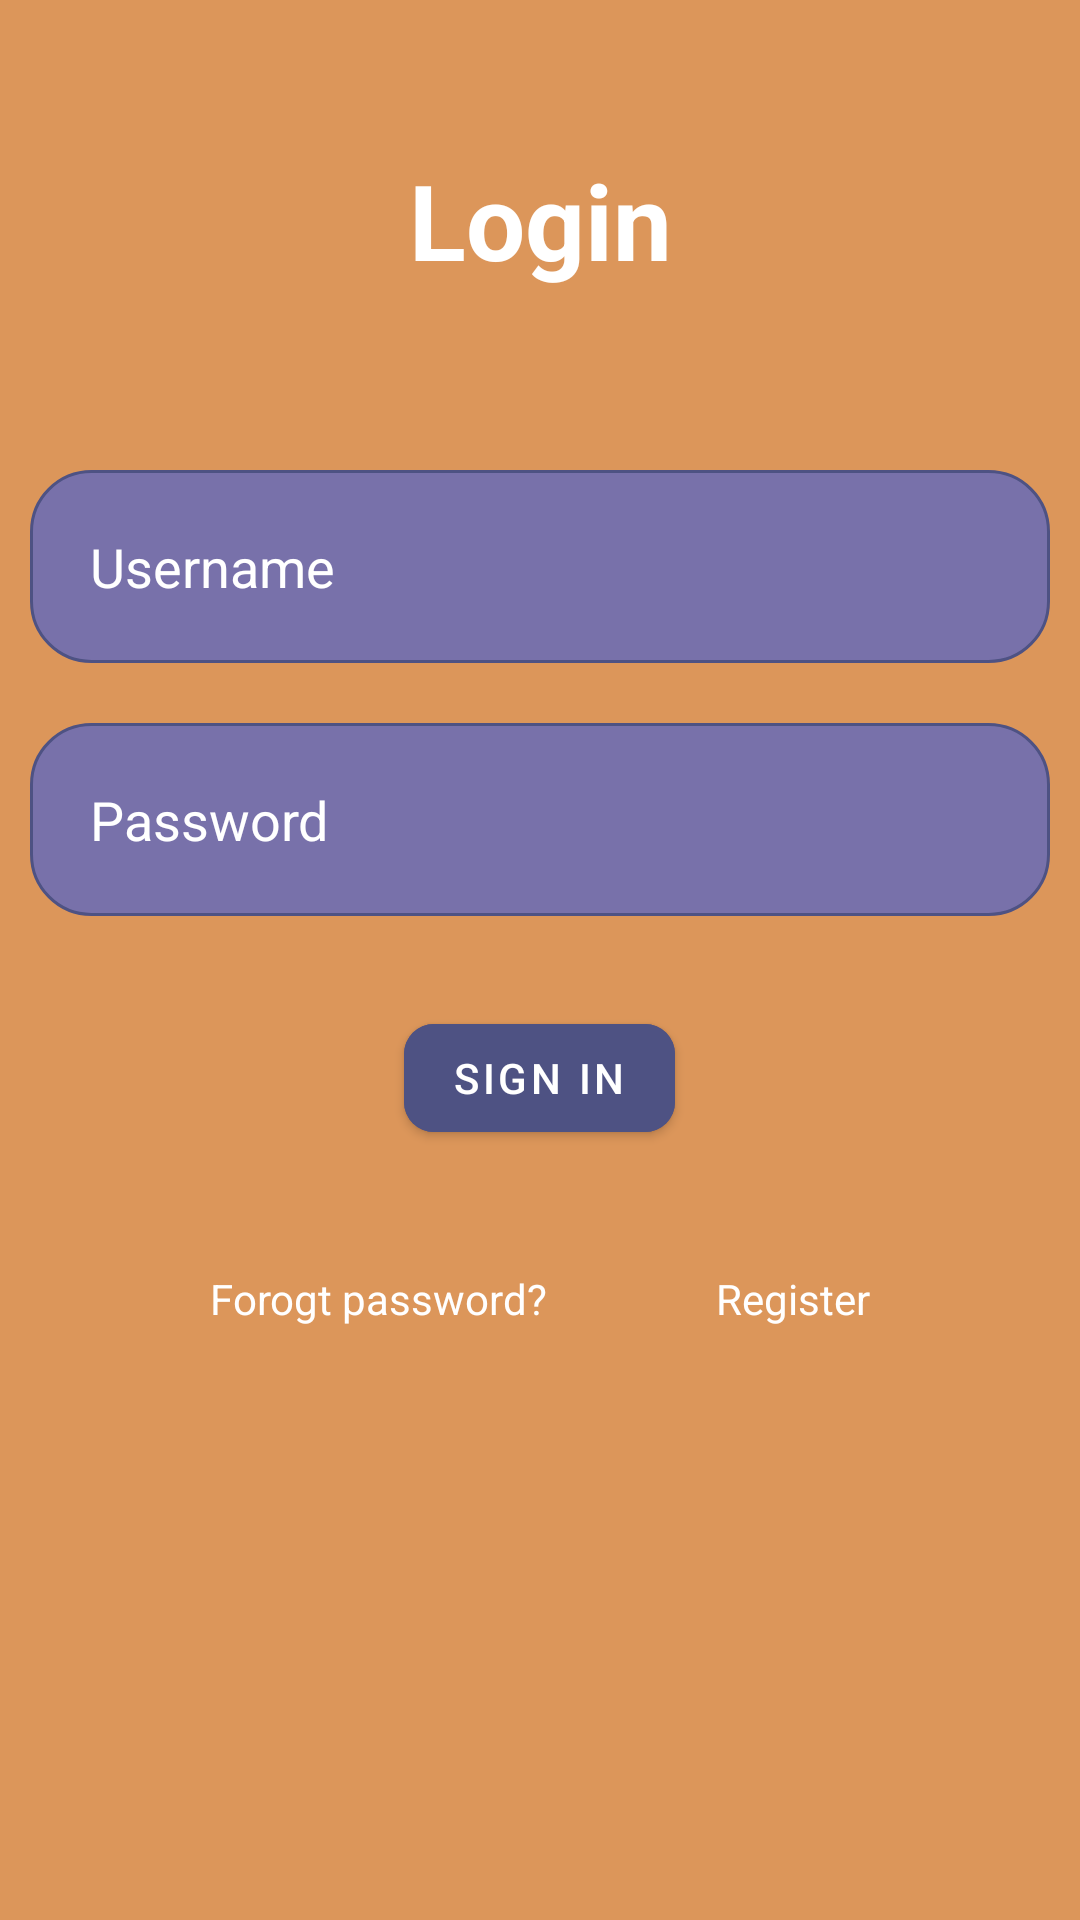

Reconstruct the res/layout file that produces this screen, plus the resources it refers to.
<!-- AndroidManifest.xml: application theme Theme.BookApp -->
<!-- res/layout/activity_login.xml -->
<?xml version="1.0" encoding="utf-8"?>
<RelativeLayout xmlns:android="http://schemas.android.com/apk/res/android"
    xmlns:app="http://schemas.android.com/apk/res-auto"
    xmlns:tools="http://schemas.android.com/tools"
    android:layout_width="match_parent"
    android:layout_height="match_parent"
    android:background="@color/semi_orange"
    tools:context=".Login">

    <TextView
        android:layout_width="match_parent"
        android:layout_height="wrap_content"
        android:id="@+id/signin"
        android:text="@string/login"
        android:textColor="@color/white"
        android:textSize="35dp"
        android:textStyle="bold"
        android:layout_margin="50dp"
        android:gravity="center"/>

    <EditText
        android:id="@+id/username"
        android:layout_width="match_parent"
        android:layout_height="wrap_content"
        android:layout_below="@id/signin"
        android:background="@drawable/edit_text_shape"
        android:hint="@string/username"
        android:textColor="@color/white"
        android:textColorHint="@color/white"
        android:layout_margin="10dp"
        android:padding="20dp"
        android:drawableLeft="@drawable/ic_baseline_person_24"
        android:drawablePadding="20dp"
        />

    <EditText
        android:id="@+id/password"
        android:layout_width="match_parent"
        android:layout_height="wrap_content"
        android:layout_below="@id/username"
        android:background="@drawable/edit_text_shape"
        android:hint="@string/password"
        android:textColor="@color/white"
        android:textColorHint="@color/white"
        android:layout_margin="10dp"
        android:padding="20dp"
        android:drawableLeft="@drawable/ic_baseline_lock_24"
        android:drawablePadding="20dp"
        android:inputType="textPassword"
        />

    <com.google.android.material.button.MaterialButton
        android:layout_width="wrap_content"
        android:layout_height="wrap_content"
        android:id="@+id/login"
        android:layout_below="@+id/password"
        android:textColor="@color/white"
        android:text="@string/sign_in"
        app:cornerRadius="10dp"
        android:backgroundTint="@color/darker_purple"
        android:layout_centerHorizontal="true"
        android:layout_margin="20dp"
        />

    <TextView
        android:layout_width="wrap_content"
        android:layout_height="wrap_content"
        android:id="@+id/forgotpass"
        android:layout_below="@+id/login"
        android:text="@string/forogt_password"
        android:textColor="#FFFFFF"
        android:layout_alignLeft="@id/signin"
        android:layout_margin="20dp"
        />

    <TextView
        android:layout_width="wrap_content"
        android:layout_height="wrap_content"
        android:id="@+id/register"
        android:layout_below="@+id/login"
        android:text="@string/register"
        android:textColor="#FFFFFF"
        android:layout_alignRight="@id/signin"
        android:layout_margin="20dp"
        />

</RelativeLayout>
<!-- resources referenced by this layout -->
<resources>
  <color name="darker_purple">#4E5283</color>
  <color name="semi_orange">#DC965A</color>
  <color name="white">#FFFFFFFF</color>
  <!-- drawable edit_text_shape (drawable) -->
  <?xml version="1.0" encoding="utf-8"?>
  <shape xmlns:android="http://schemas.android.com/apk/res/android"
      android:shape="rectangle" >
  
      <solid android:color="@color/lighter_purple" />
      <corners android:radius="20dp" />
      <stroke android:width="1dp" android:color="@color/darker_purple" />
      <padding android:top="10dp" android:bottom="10dp" android:right="10dp" android:left="10dp" />
  
  
  </shape>
  <string name="forogt_password">Forogt password?</string>
  <string name="login">Login</string>
  <string name="password">Password</string>
  <string name="register">Register</string>
  <string name="sign_in">Sign in</string>
  <string name="username">Username</string>
  <style name="Theme.BookApp" parent="Theme.MaterialComponents.DayNight.NoActionBar">
          
          <item name="colorPrimary">@color/white</item>
          <item name="colorPrimaryVariant">@color/darker_purple</item>
          <item name="colorOnPrimary">@color/darker_purple</item>
          
          <item name="colorSecondary">@color/white</item>
          <item name="colorSecondaryVariant">@color/lighter_purple</item>
          <item name="colorOnSecondary">@color/white</item>
          
          <item name="android:statusBarColor" tools:targetApi="l">?attr/colorPrimaryVariant</item>
          
      </style>
  <color name="lighter_purple">#7871AA</color> 7871AA
</resources>
